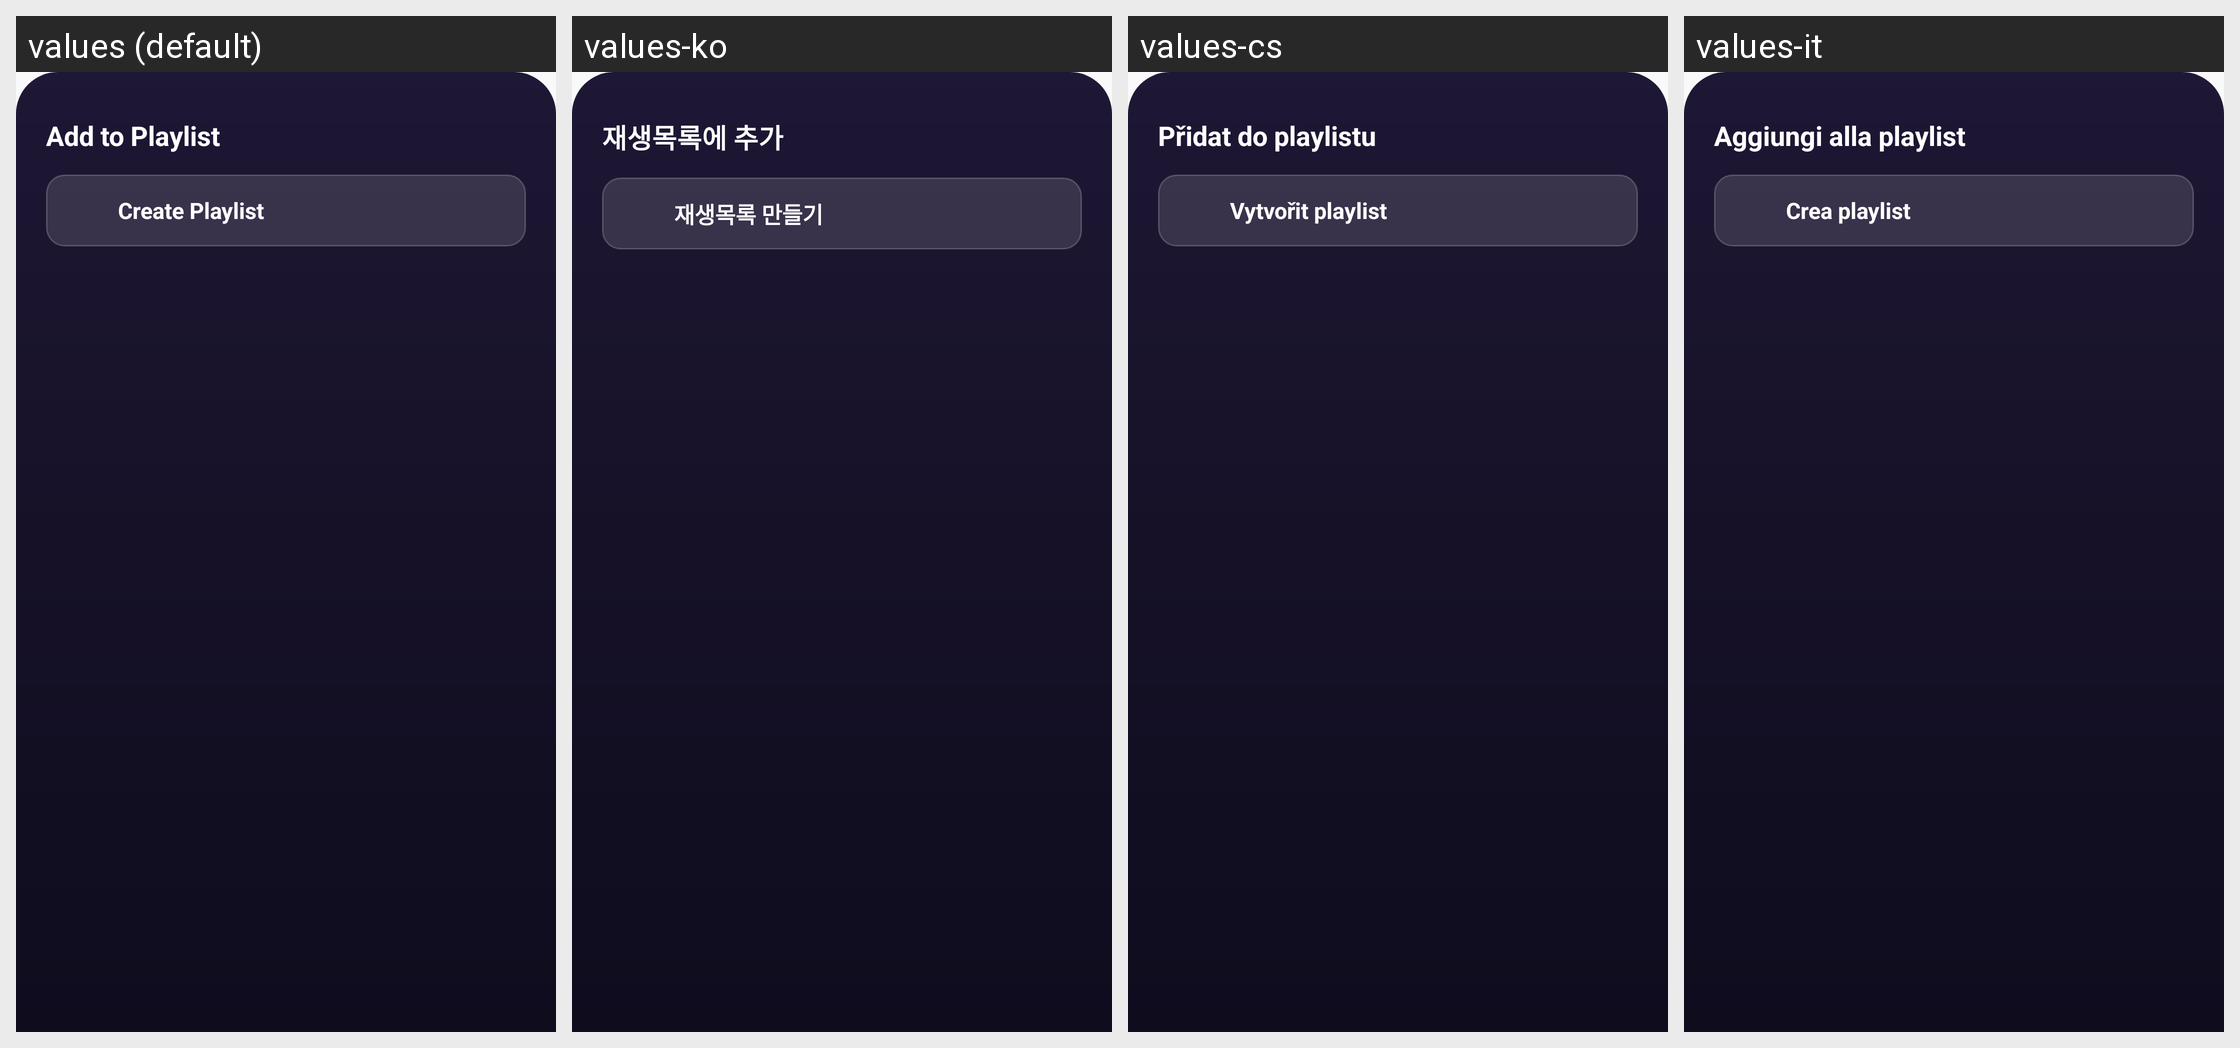

The same Android screen rendered under several of its app's locales, left to right. List the strings drawn on it with the default value and each locale's translation.
Android screen res/layout/bottom_sheet_playlist_picker.xml rendered under 4 locales, left to right: values (default), values-ko, values-cs, values-it. Device: Nexus 5 (rendered at 1080×1920; each locale shown at half size, 540×960, under a caption strip naming it); theme Theme.MusicPlayerApp.
Other locales in the repository, not shown: values-ar, values-bn, values-de, values-es, values-fa, values-fr, values-hi, values-id, values-ja, values-ms, values-pl, values-pt, values-ru, values-sv, values-th, values-tr, values-uk, values-vi, values-zh-rCN, values-zh-rTW.
Strings drawn on this screen, with the default value and each locale's value (text and hints the layout hard-codes, and strings that could not be matched under every locale, appear in the picture but are not listed):

add_to_playlist_title
  values: Add to Playlist
  values-ko: 재생목록에 추가
  values-cs: Přidat do playlistu
  values-it: Aggiungi alla playlist

create_playlist
  values: Create Playlist
  values-ko: 재생목록 만들기
  values-cs: Vytvořit playlist
  values-it: Crea playlist
